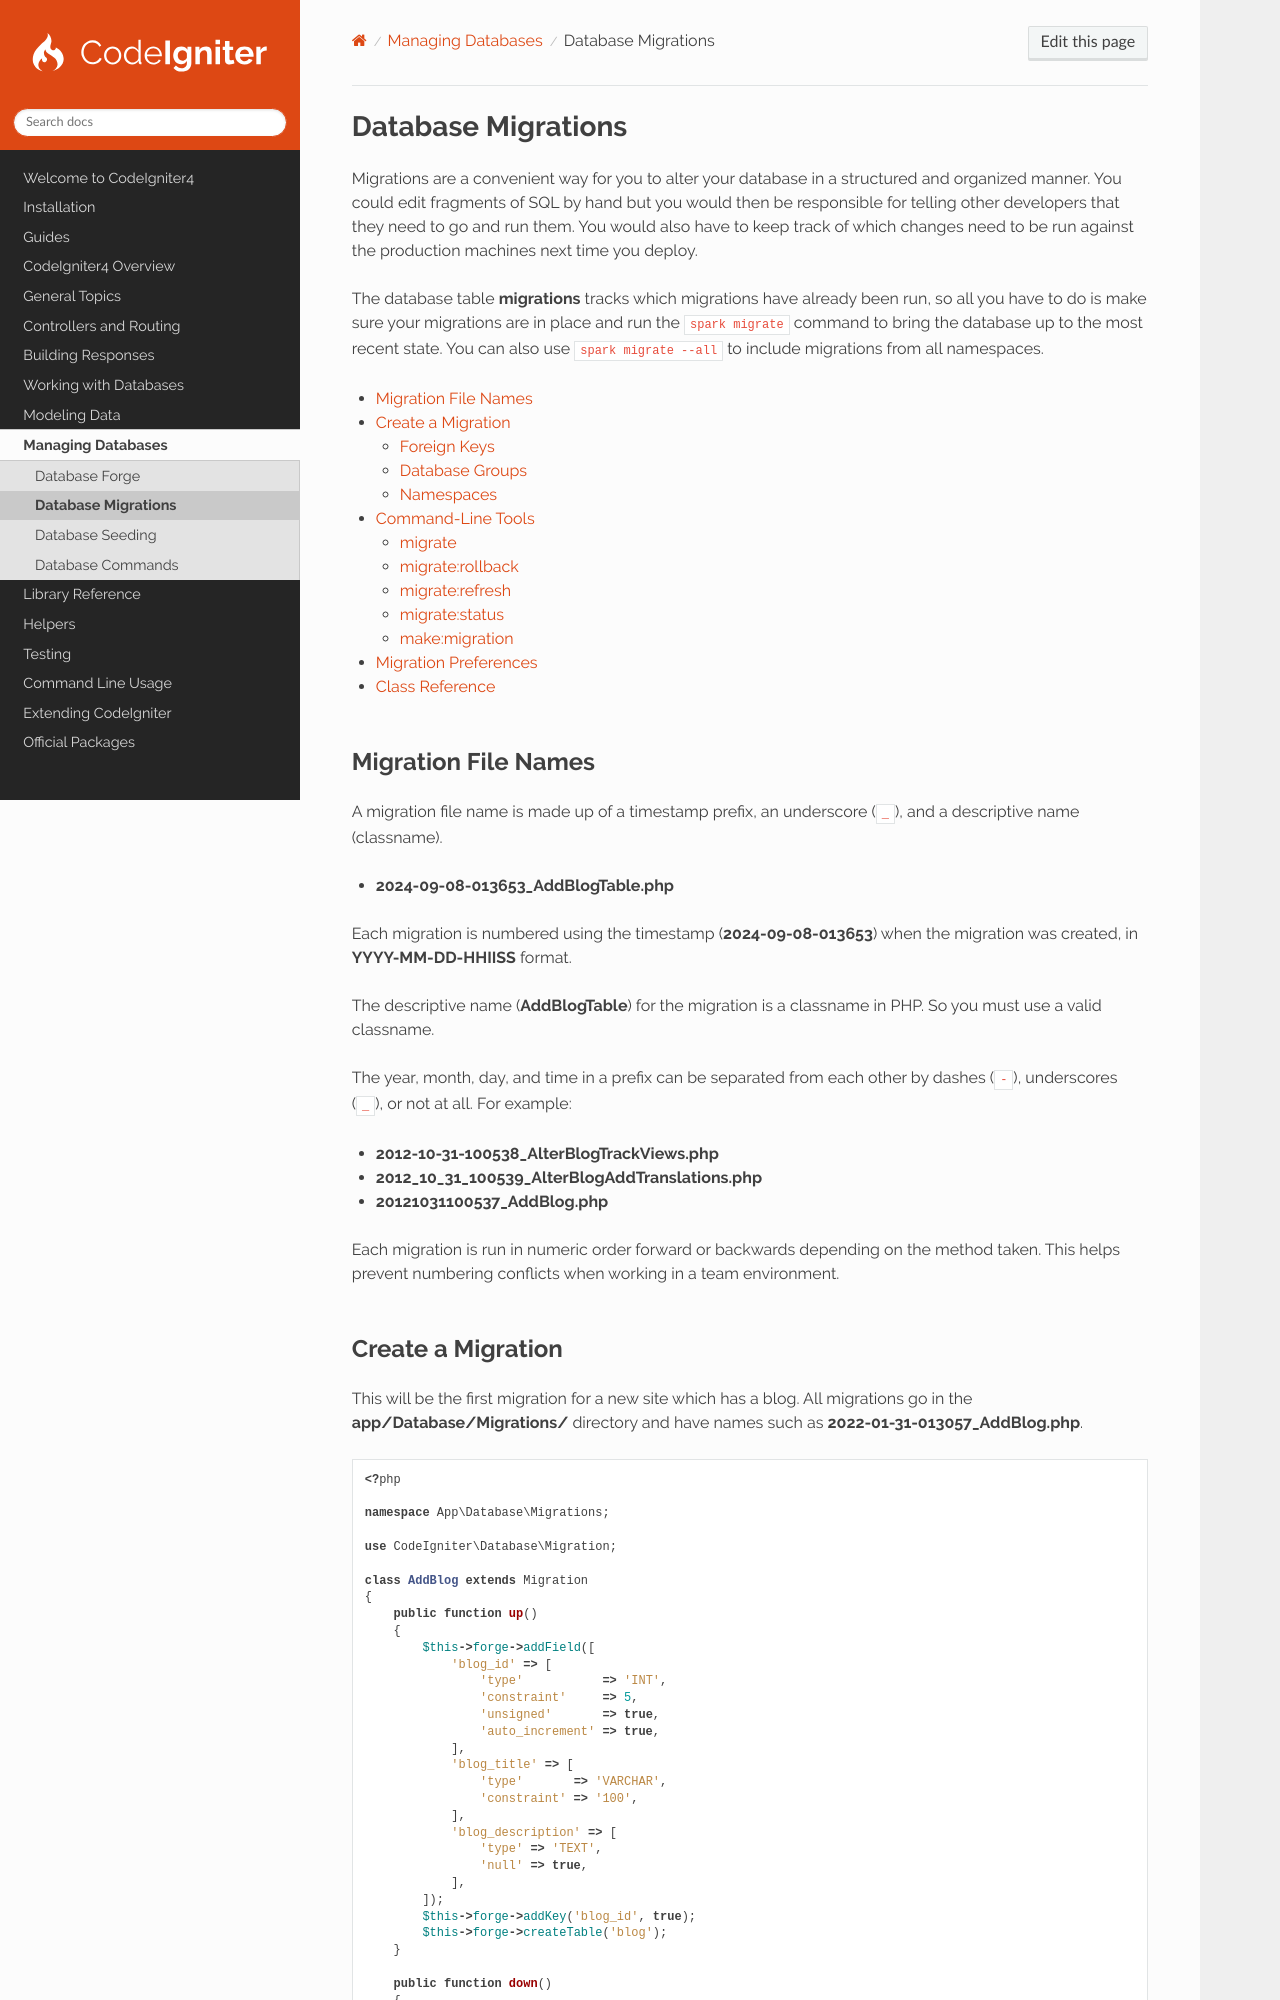

repository: codeigniter4/CodeIgniter4 · page: dbmgmt/migration.html · generator: sphinx

###################
Database Migrations
###################

Migrations are a convenient way for you to alter your database in a structured and organized manner. You could edit
fragments of SQL by hand but you would then be responsible for telling other developers that they need to go and run
them. You would also have to keep track of which changes need to be run against the production machines next time you
deploy.

The database table **migrations** tracks which migrations have already been run, so all you have to do is make sure your
migrations are in place and run the ``spark migrate`` command to bring the database up to the most recent state. You can
also use ``spark migrate --all`` to include migrations from all namespaces.

.. contents::
    :local:
    :depth: 2

********************
Migration File Names
********************

A migration file name is made up of a timestamp prefix, an underscore (``_``), and a descriptive name (classname).

* **2024-09-08-013653_AddBlogTable.php**

Each migration is numbered using the timestamp (**2024-09-08-013653**) when the migration was created, in
**YYYY-MM-DD-HHIISS** format.

The descriptive name (**AddBlogTable**) for the migration is a classname in PHP. So you must use a valid classname.

The year, month, day, and time in a prefix can be separated from each other by dashes (``-``), underscores (``_``), or
not at all. For example:

* **2012-10-31-100538_AlterBlogTrackViews.php**
* **2012_10_31_100539_AlterBlogAddTranslations.php**
* **20121031100537_AddBlog.php**

Each migration is run in numeric order forward or backwards depending on the method taken. This helps prevent numbering
conflicts when working in a team environment.

******************
Create a Migration
******************

This will be the first migration for a new site which has a blog. All migrations go in the **app/Database/Migrations/**
directory and have names such as **2022-01-31-013057_AddBlog.php**.

.. literalinclude:: migration/001.php

The database connection and the database Forge class are both available to you through ``$this->db`` and
``$this->forge``, respectively.

Alternatively, you can use a command-line call to generate a skeleton migration file. See `make:migration`_ in
:ref:`command-line-tools` for more details.

.. note:: Since the migration class is a PHP class, the classname must be unique in every migration file.

Foreign Keys
============

When your tables include Foreign Keys, migrations can often cause problems as you attempt to drop tables and columns. To
temporarily bypass the foreign key checks while running migrations, use the ``disableForeignKeyChecks()`` and
``enableForeignKeyChecks()`` methods on the database connection.

.. literalinclude:: migration/002.php
